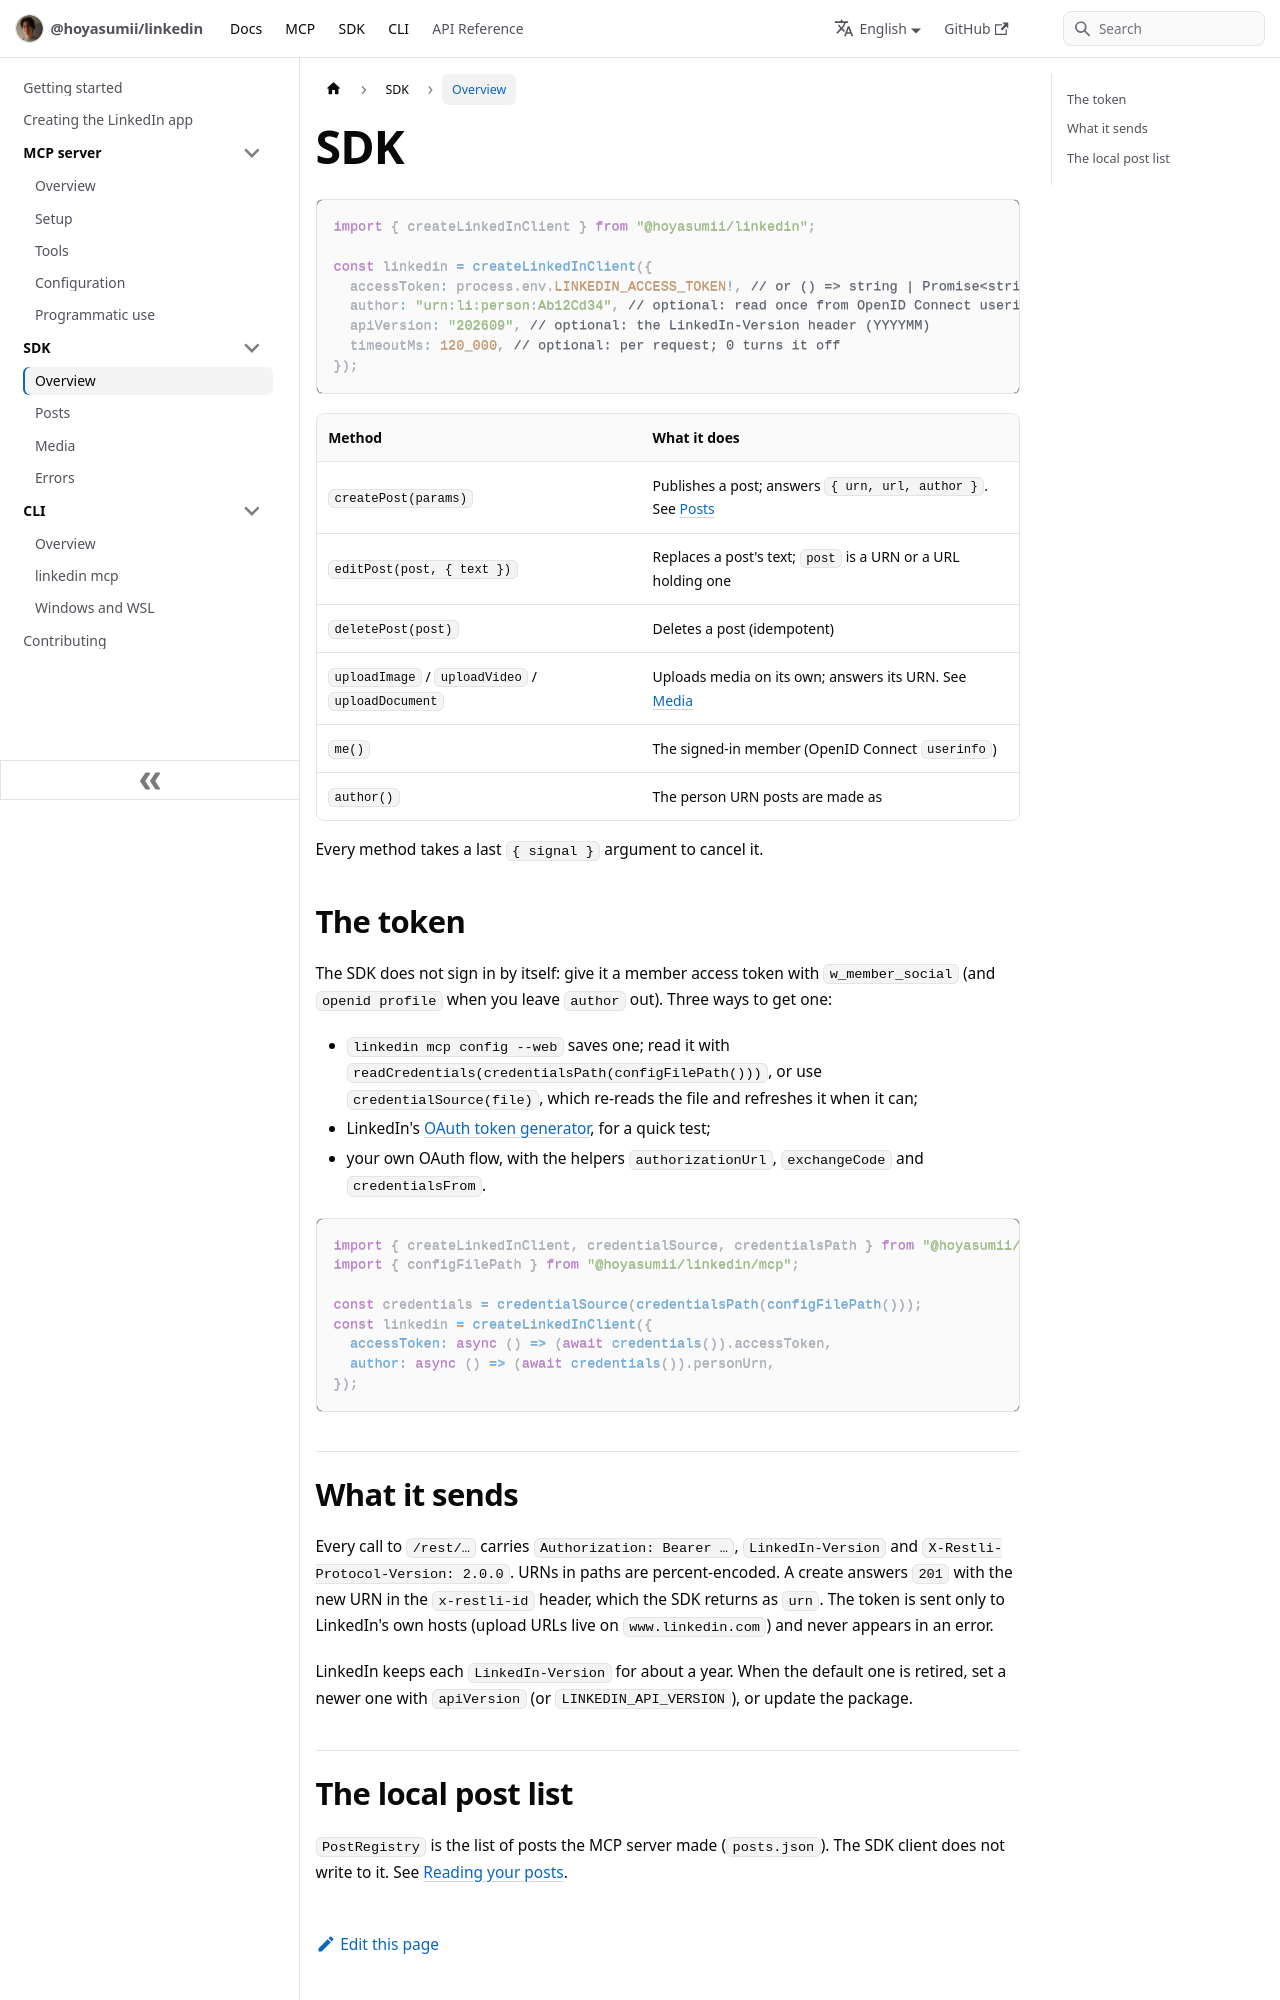

repository: Hoyasumii/linkedin · page: docs/sdk/overview.html · generator: docusaurus

---
sidebar_position: 1
title: Overview
description: "createLinkedInClient: the token, the author, the API version and the options every call takes."
---

# SDK

```ts
import { createLinkedInClient } from "@hoyasumii/linkedin";

const linkedin = createLinkedInClient({
  accessToken: process.env.LINKEDIN_ACCESS_TOKEN!, // or () => string | Promise<string>, called per request
  author: "urn:li:person:Ab12Cd34", // optional: read once from OpenID Connect userinfo otherwise
  apiVersion: "202609", // optional: the LinkedIn-Version header (YYYYMM)
  timeoutMs: 120_000, // optional: per request; 0 turns it off
});
```

| Method                                           | What it does                                                              |
| ------------------------------------------------ | ------------------------------------------------------------------------- |
| `createPost(params)`                             | Publishes a post; answers `{ urn, url, author }`. See [Posts](./posts.md) |
| `editPost(post, { text })`                       | Replaces a post's text; `post` is a URN or a URL holding one              |
| `deletePost(post)`                               | Deletes a post (idempotent)                                               |
| `uploadImage` / `uploadVideo` / `uploadDocument` | Uploads media on its own; answers its URN. See [Media](./media.md)        |
| `me()`                                           | The signed-in member (OpenID Connect `userinfo`)                          |
| `author()`                                       | The person URN posts are made as                                          |

Every method takes a last `{ signal }` argument to cancel it.

## The token

The SDK does not sign in by itself: give it a member access token with `w_member_social` (and `openid profile`
when you leave `author` out). Three ways to get one:

- `linkedin mcp config --web` saves one; read it with `readCredentials(credentialsPath(configFilePath()))`, or
  use `credentialSource(file)`, which re-reads the file and refreshes it when it can;
- LinkedIn's [OAuth token generator](https://www.linkedin.com/developers/tools/oauth/token-generator), for a quick
  test;
- your own OAuth flow, with the helpers `authorizationUrl`, `exchangeCode` and `credentialsFrom`.

```ts
import { createLinkedInClient, credentialSource, credentialsPath } from "@hoyasumii/linkedin";
import { configFilePath } from "@hoyasumii/linkedin/mcp";

const credentials = credentialSource(credentialsPath(configFilePath()));
const linkedin = createLinkedInClient({
  accessToken: async () => (await credentials()).accessToken,
  author: async () => (await credentials()).personUrn,
});
```
